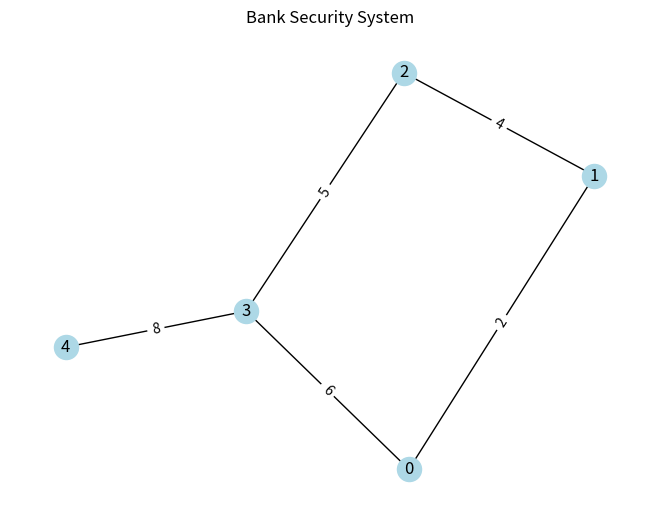

Source code (Python):
import matplotlib.pyplot as plt
import networkx as nx 

# Create empty graph
bank = nx.Graph()

# Add nodes (security checkpoints)
bank.add_node(0, name="Entrance", security=1, time_needed=0)
bank.add_node(1, name="Biometric Scanner", security=3, time_needed=2)
bank.add_node(2, name="Laser Grid", security=5, time_needed=3)
bank.add_node(3, name="Vault Door", security=7, time_needed=5)
bank.add_node(4, name="Vault", security=10, time_needed=0)

# Add edges (paths between checkpoints)
bank.add_edge(0, 1, weight=2, description="Main hallway")
bank.add_edge(1, 2, weight=4, description="Laser corridor")
bank.add_edge(2, 3, weight=5, description="Reinforced tunnel")
bank.add_edge(0, 3, weight=6, description="Ventilation shaft (risky!)")
bank.add_edge(3, 4, weight=8, description="Final vault door")

# Visualize
pos = nx.spring_layout(bank)
nx.draw(bank, pos, with_labels=True, node_color='lightblue')
nx.draw_networkx_edge_labels(bank, pos, edge_labels=nx.get_edge_attributes(bank, 'weight'))
plt.title("Bank Security System")
plt.show()
